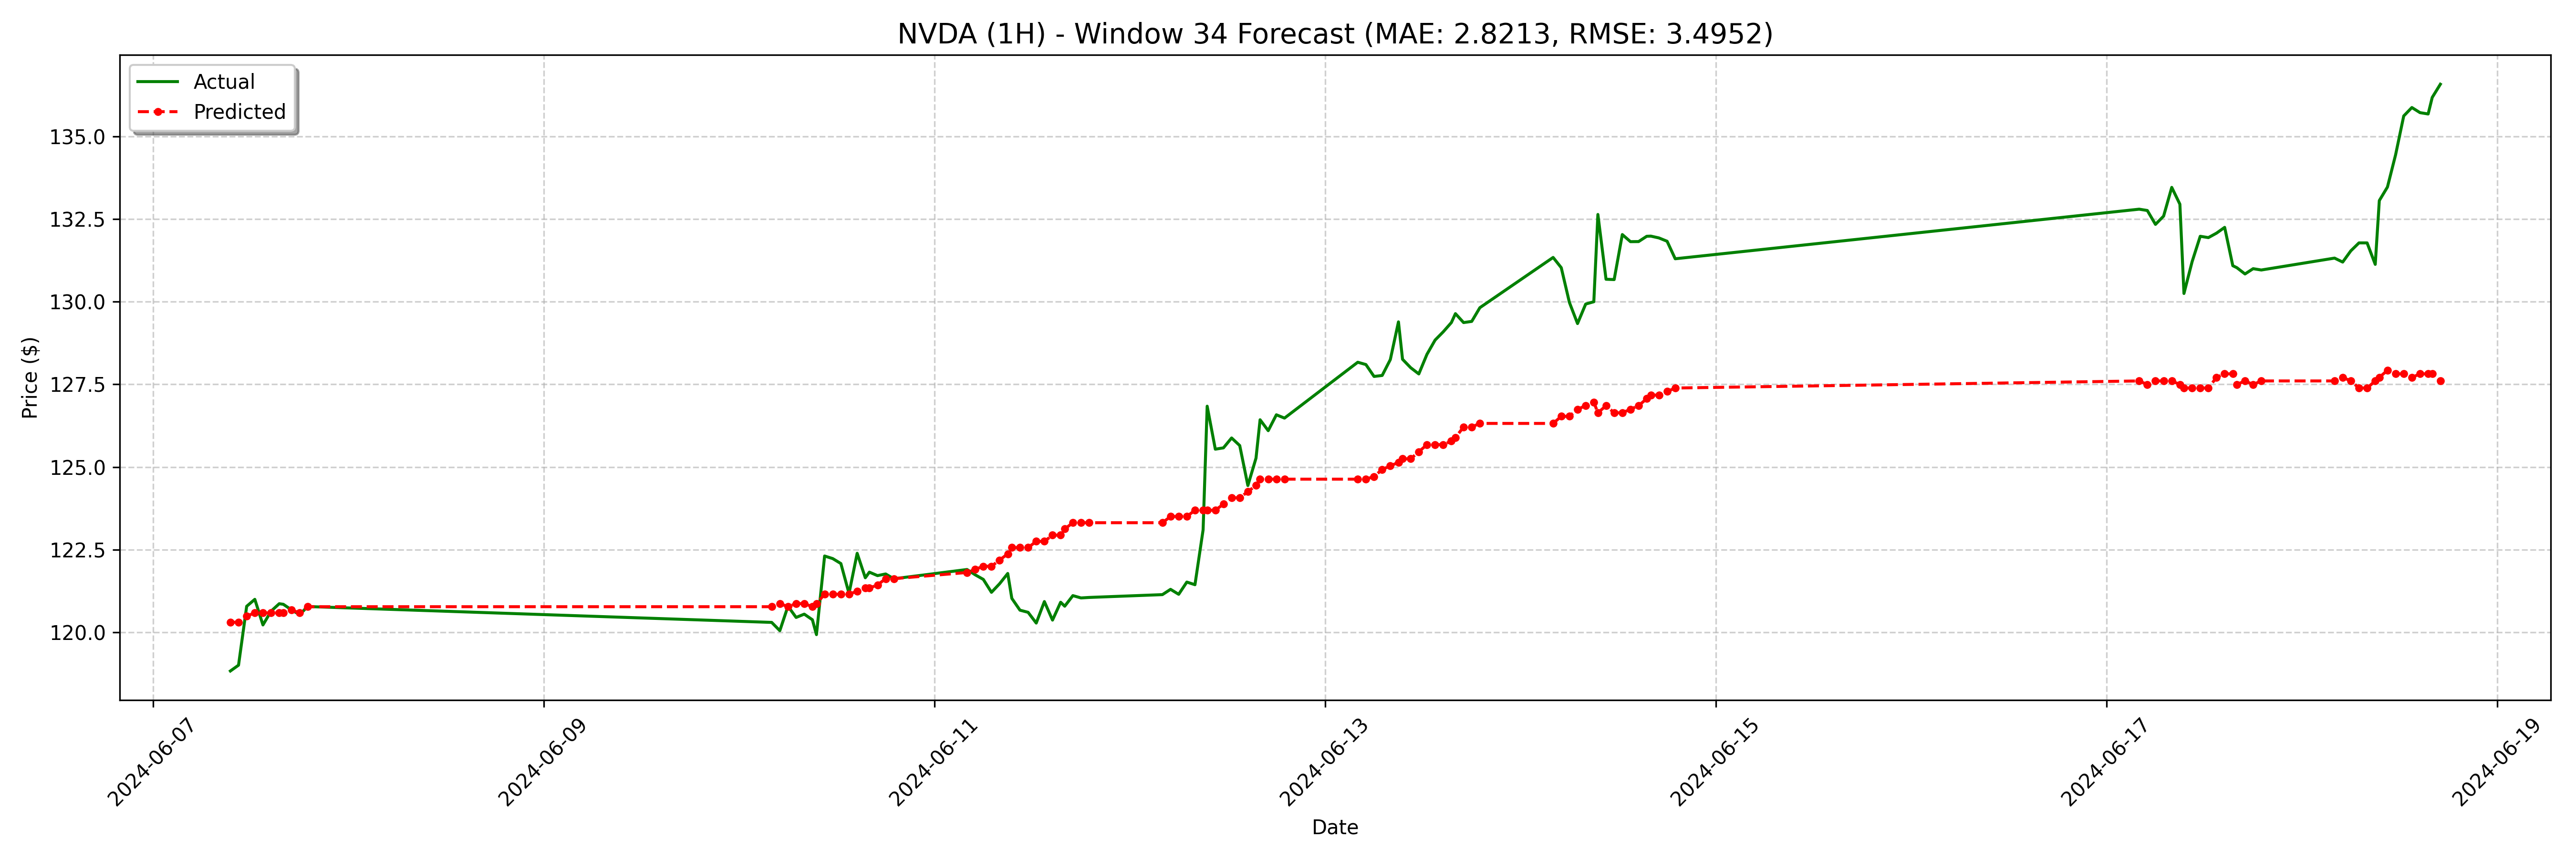

Data behind this chart, as committed beside it:
date, actual, forecast
2024-06-07 09:30:00-04:00, 118.8, 120.3
2024-06-07 10:30:00-04:00, 119, 120.3
2024-06-07 11:30:00-04:00, 120.8, 120.5
2024-06-07 12:30:00-04:00, 121, 120.6
2024-06-07 13:30:00-04:00, 120.2, 120.6
2024-06-07 14:30:00-04:00, 120.6, 120.6
2024-06-07 15:30:00-04:00, 120.9, 120.6
2024-06-07 16:00:00-04:00, 120.8, 120.6
2024-06-07 17:00:00-04:00, 120.7, 120.7
2024-06-07 18:00:00-04:00, 120.5, 120.6
2024-06-07 19:00:00-04:00, 120.8, 120.8
2024-06-10 04:00:00-04:00, 120.3, 120.8
2024-06-10 05:00:00-04:00, 120, 120.9
2024-06-10 06:00:00-04:00, 120.8, 120.8
2024-06-10 07:00:00-04:00, 120.5, 120.9
2024-06-10 08:00:00-04:00, 120.5, 120.9
2024-06-10 09:00:00-04:00, 120.4, 120.8
2024-06-10 09:30:00-04:00, 119.9, 120.9
2024-06-10 10:30:00-04:00, 122.3, 121.2
2024-06-10 11:30:00-04:00, 122.2, 121.2
2024-06-10 12:30:00-04:00, 122.1, 121.2
2024-06-10 13:30:00-04:00, 121.2, 121.2
2024-06-10 14:30:00-04:00, 122.4, 121.2
2024-06-10 15:30:00-04:00, 121.7, 121.3
2024-06-10 16:00:00-04:00, 121.8, 121.3
2024-06-10 17:00:00-04:00, 121.7, 121.4
2024-06-10 18:00:00-04:00, 121.8, 121.6
2024-06-10 19:00:00-04:00, 121.6, 121.6
2024-06-11 04:00:00-04:00, 121.9, 121.8
2024-06-11 05:00:00-04:00, 121.7, 121.9
2024-06-11 06:00:00-04:00, 121.6, 122
2024-06-11 07:00:00-04:00, 121.2, 122
2024-06-11 08:00:00-04:00, 121.5, 122.2
2024-06-11 09:00:00-04:00, 121.8, 122.4
2024-06-11 09:30:00-04:00, 121, 122.6
2024-06-11 10:30:00-04:00, 120.7, 122.6
2024-06-11 11:30:00-04:00, 120.6, 122.6
2024-06-11 12:30:00-04:00, 120.3, 122.8
2024-06-11 13:30:00-04:00, 120.9, 122.8
2024-06-11 14:30:00-04:00, 120.4, 122.9
2024-06-11 15:30:00-04:00, 120.9, 122.9
2024-06-11 16:00:00-04:00, 120.8, 123.1
2024-06-11 17:00:00-04:00, 121.1, 123.3
2024-06-11 18:00:00-04:00, 121, 123.3
2024-06-11 19:00:00-04:00, 121.1, 123.3
2024-06-12 04:00:00-04:00, 121.1, 123.3
2024-06-12 05:00:00-04:00, 121.3, 123.5
2024-06-12 06:00:00-04:00, 121.2, 123.5
2024-06-12 07:00:00-04:00, 121.5, 123.5
2024-06-12 08:00:00-04:00, 121.4, 123.7
2024-06-12 09:00:00-04:00, 123.1, 123.7
2024-06-12 09:30:00-04:00, 126.8, 123.7
2024-06-12 10:30:00-04:00, 125.5, 123.7
2024-06-12 11:30:00-04:00, 125.6, 123.9
2024-06-12 12:30:00-04:00, 125.9, 124.1
2024-06-12 13:30:00-04:00, 125.7, 124.1
2024-06-12 14:30:00-04:00, 124.4, 124.3
2024-06-12 15:30:00-04:00, 125.3, 124.4
2024-06-12 16:00:00-04:00, 126.4, 124.6
2024-06-12 17:00:00-04:00, 126.1, 124.6
... 68 more rows
